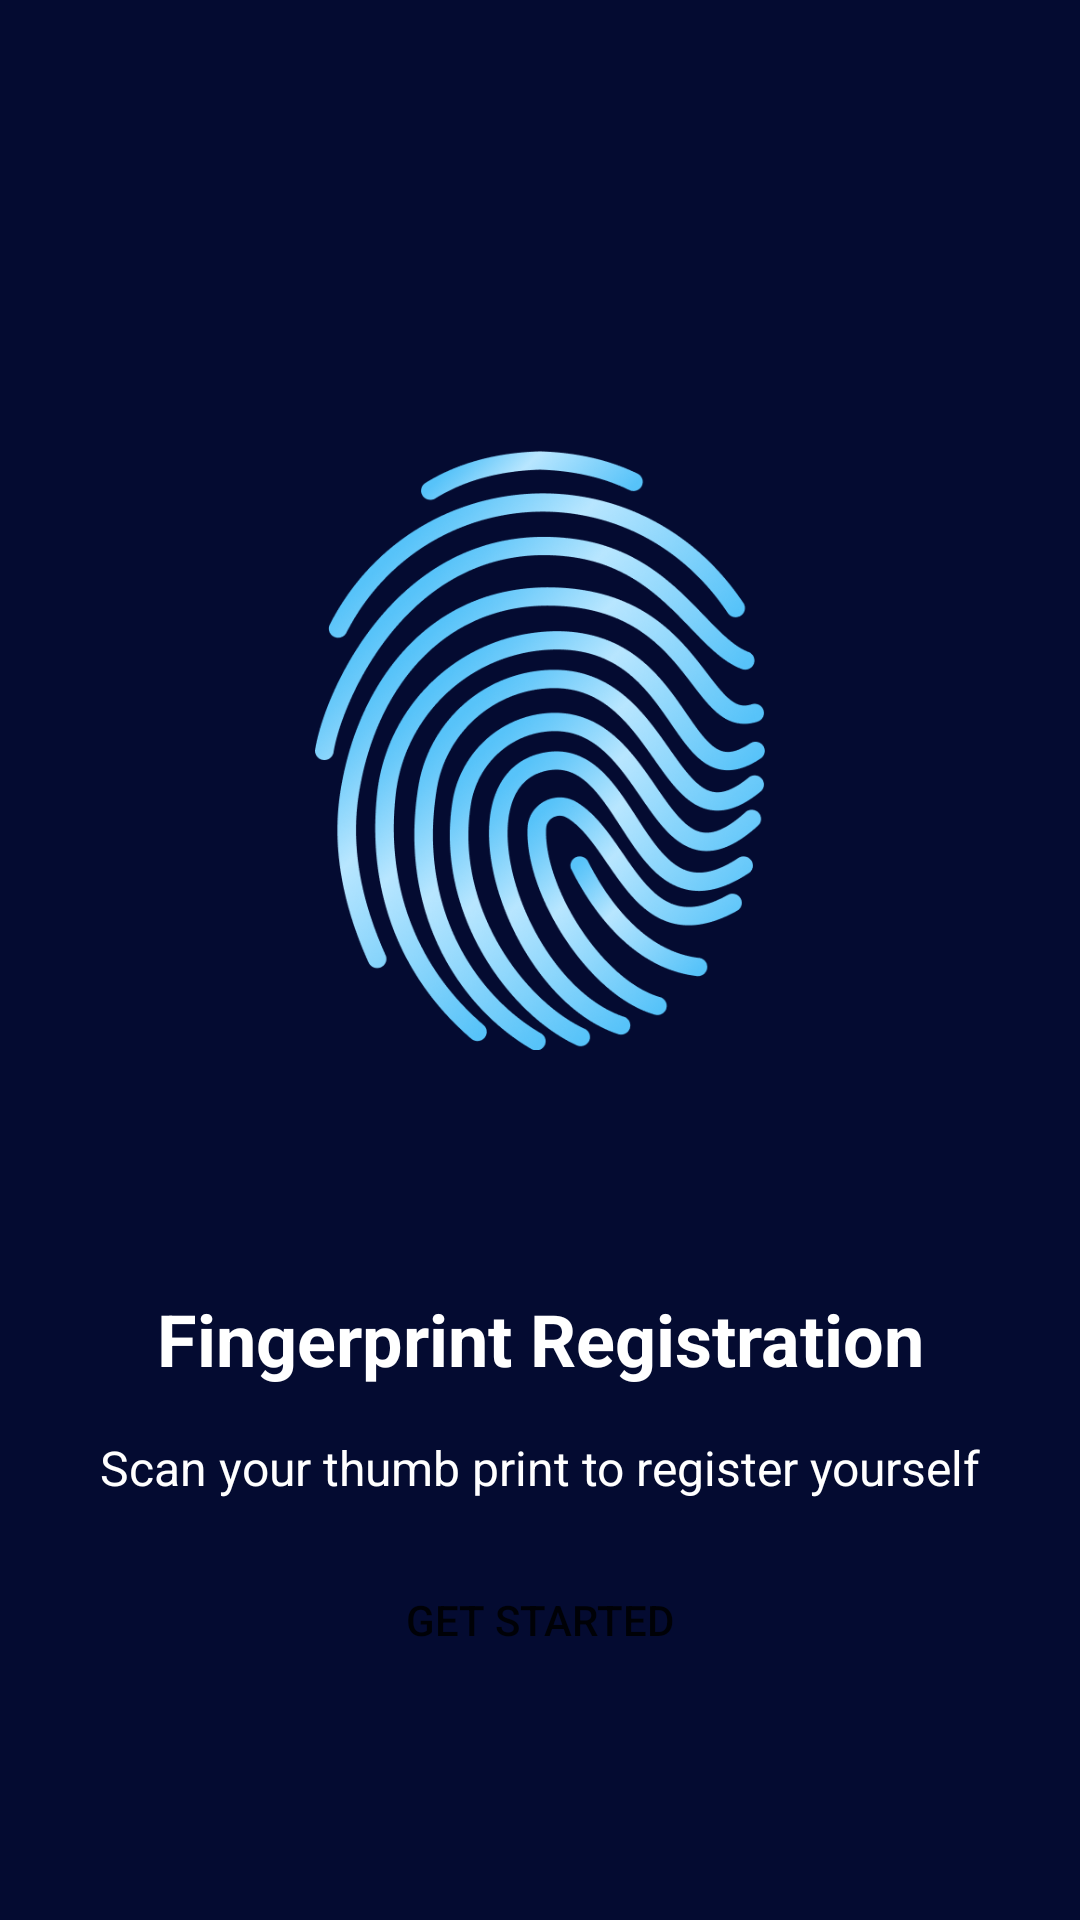

This screen was rendered from an Android layout file. Write that file and the resources it references.
<!-- AndroidManifest.xml: application theme Theme.FingerprintRegistration -->
<!-- res/layout/mainactivity.xml -->
<androidx.constraintlayout.widget.ConstraintLayout xmlns:android="http://schemas.android.com/apk/res/android"
    xmlns:app="http://schemas.android.com/apk/res-auto"
    android:layout_width="match_parent"
    android:layout_height="match_parent"
    android:background="@color/themecolor">

    <ImageView
        android:id="@+id/imageView"
        android:layout_width="150dp"
        android:layout_height="200dp"
        android:layout_marginTop="150dp"
        android:layout_marginBottom="16dp"
        android:background="@drawable/fingerprin"
        app:layout_constraintBottom_toTopOf="@id/textView1"
        app:layout_constraintEnd_toEndOf="parent"
        app:layout_constraintStart_toStartOf="parent"
        app:layout_constraintTop_toTopOf="parent" />

    <com.airbnb.lottie.LottieAnimationView
        android:id="@+id/animationView"
        android:layout_width="200dp"
        android:layout_height="100dp"
        android:layout_marginTop="0dp"
        android:layout_marginBottom="20dp"
        app:lottie_rawRes="@raw/simpleload"
        app:lottie_autoPlay="true"
        android:visibility="gone"
        app:lottie_loop="true"
        app:layout_constraintTop_toBottomOf="@id/imageView"
        app:layout_constraintBottom_toTopOf="@id/textView1"
        app:layout_constraintEnd_toEndOf="parent"
        app:layout_constraintStart_toStartOf="parent"/>

    <TextView
        android:id="@+id/textView1"
        android:layout_width="wrap_content"
        android:layout_height="wrap_content"
        android:layout_marginTop="80dp"
        android:text="Fingerprint Registration"
        android:textColor="@color/white"
        android:textSize="24dp"
        android:textStyle="bold"
        app:layout_constraintEnd_toEndOf="parent"
        app:layout_constraintStart_toStartOf="parent"
        app:layout_constraintTop_toBottomOf="@id/imageView" />

    <TextView
        android:id="@+id/textView2"
        android:layout_width="wrap_content"
        android:layout_height="wrap_content"
        android:text="Scan your thumb print to register yourself"
        android:textColor="@color/white"
        android:textSize="16dp"
        app:layout_constraintTop_toBottomOf="@id/textView1"
        app:layout_constraintStart_toStartOf="parent"
        app:layout_constraintEnd_toEndOf="parent"
        android:layout_marginTop="16dp" />

    <Button
        android:id="@+id/getstarted"
        android:layout_width="wrap_content"
        android:layout_height="wrap_content"
        android:text="@string/get_started"
        android:background="@drawable/mainactivity_button"
        app:layout_constraintTop_toBottomOf="@id/textView2"
        app:layout_constraintStart_toStartOf="parent"
        app:layout_constraintEnd_toEndOf="parent"
        android:layout_marginTop="16dp" />

    
    <RelativeLayout
        android:id="@+id/loadingOverlay"
        android:layout_width="match_parent"
        android:layout_height="match_parent"
        android:background="#80000000"
        android:visibility="gone">

        <ImageView
            android:id="@+id/loadingImageView"
            android:layout_width="wrap_content"
            android:layout_height="wrap_content"
            android:layout_centerInParent="true"
            android:src="@drawable/loading_animation"
            android:contentDescription="Loading" />
    </RelativeLayout>

</androidx.constraintlayout.widget.ConstraintLayout>
<!-- resources referenced by this layout -->
<resources>
  <color name="themecolor">#040B31</color>
  <color name="white">#FFFFFFFF</color>
  <!-- drawable fingerprin: png bitmap (drawable, 180120 bytes) -->
  <string name="get_started">Get Started</string>
  <style name="Theme.FingerprintRegistration" parent="android:Theme.Material.Light.NoActionBar" />
</resources>
